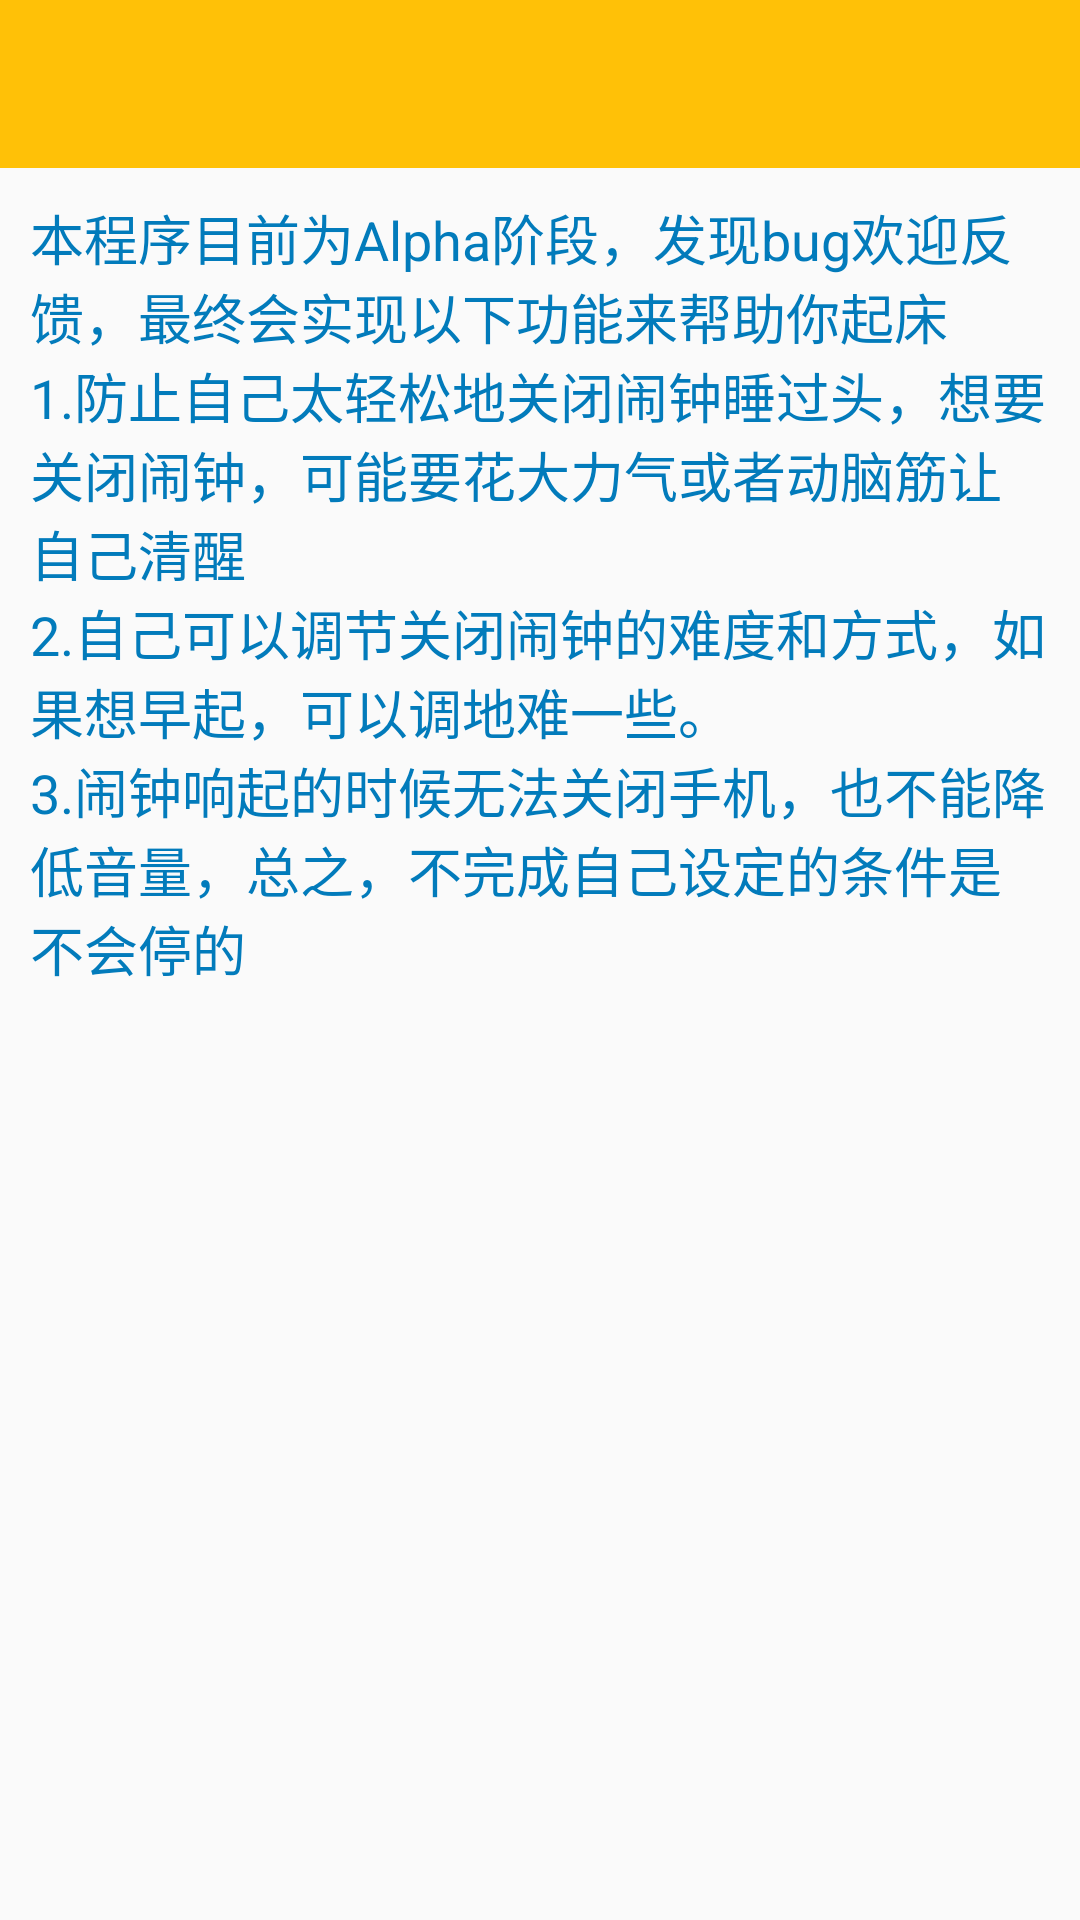

Here is an Android app screen rendered from its layout file. Give the layout XML and the strings, colors and styles it references.
<!-- AndroidManifest.xml: application theme AppTheme -->
<!-- res/layout/activity_about.xml -->
<?xml version="1.0" encoding="utf-8"?>
<LinearLayout xmlns:android="http://schemas.android.com/apk/res/android"
    android:layout_width="match_parent"
    android:layout_height="match_parent"
    android:orientation="vertical">

    <android.support.v7.widget.Toolbar
        android:id="@+id/toolbar"
        android:layout_width="match_parent"
        android:layout_height="wrap_content"
        android:background="@color/color_menu"
        android:fitsSystemWindows="true">

    </android.support.v7.widget.Toolbar>

    <TextView
        android:layout_width="wrap_content"
        android:layout_height="wrap_content"
        android:padding="10dp"
        android:text="@string/text_about"
        android:textColor="#FF027BBB"
        android:textSize="18sp" />


</LinearLayout>
<!-- resources referenced by this layout -->
<resources>
  <color name="color_menu">#FFC107</color>
      color_menu
  <string name="text_about">本程序目前为Alpha阶段，发现bug欢迎反馈，最终会实现以下功能来帮助你起床\n1.防止自己太轻松地关闭闹钟睡过头，想要关闭闹钟，可能要花大力气或者动脑筋让自己清醒\n2.自己可以调节关闭闹钟的难度和方式，如果想早起，可以调地难一些。\n3.闹钟响起的时候无法关闭手机，也不能降低音量，总之，不完成自己设定的条件是不会停的</string>
  <style name="AppTheme" parent="Theme.AppCompat.Light.DarkActionBar">
          
          <item name="colorPrimary">@color/colorPrimary</item>
          <item name="colorPrimaryDark">@color/colorPrimaryDark</item>
          <item name="colorAccent">@color/colorAccent</item>
      </style>
  <color name="colorPrimary">#3F51B5</color>
  <color name="colorPrimaryDark">#303F9F</color>
  <color name="colorAccent">#FF4081</color>
</resources>
